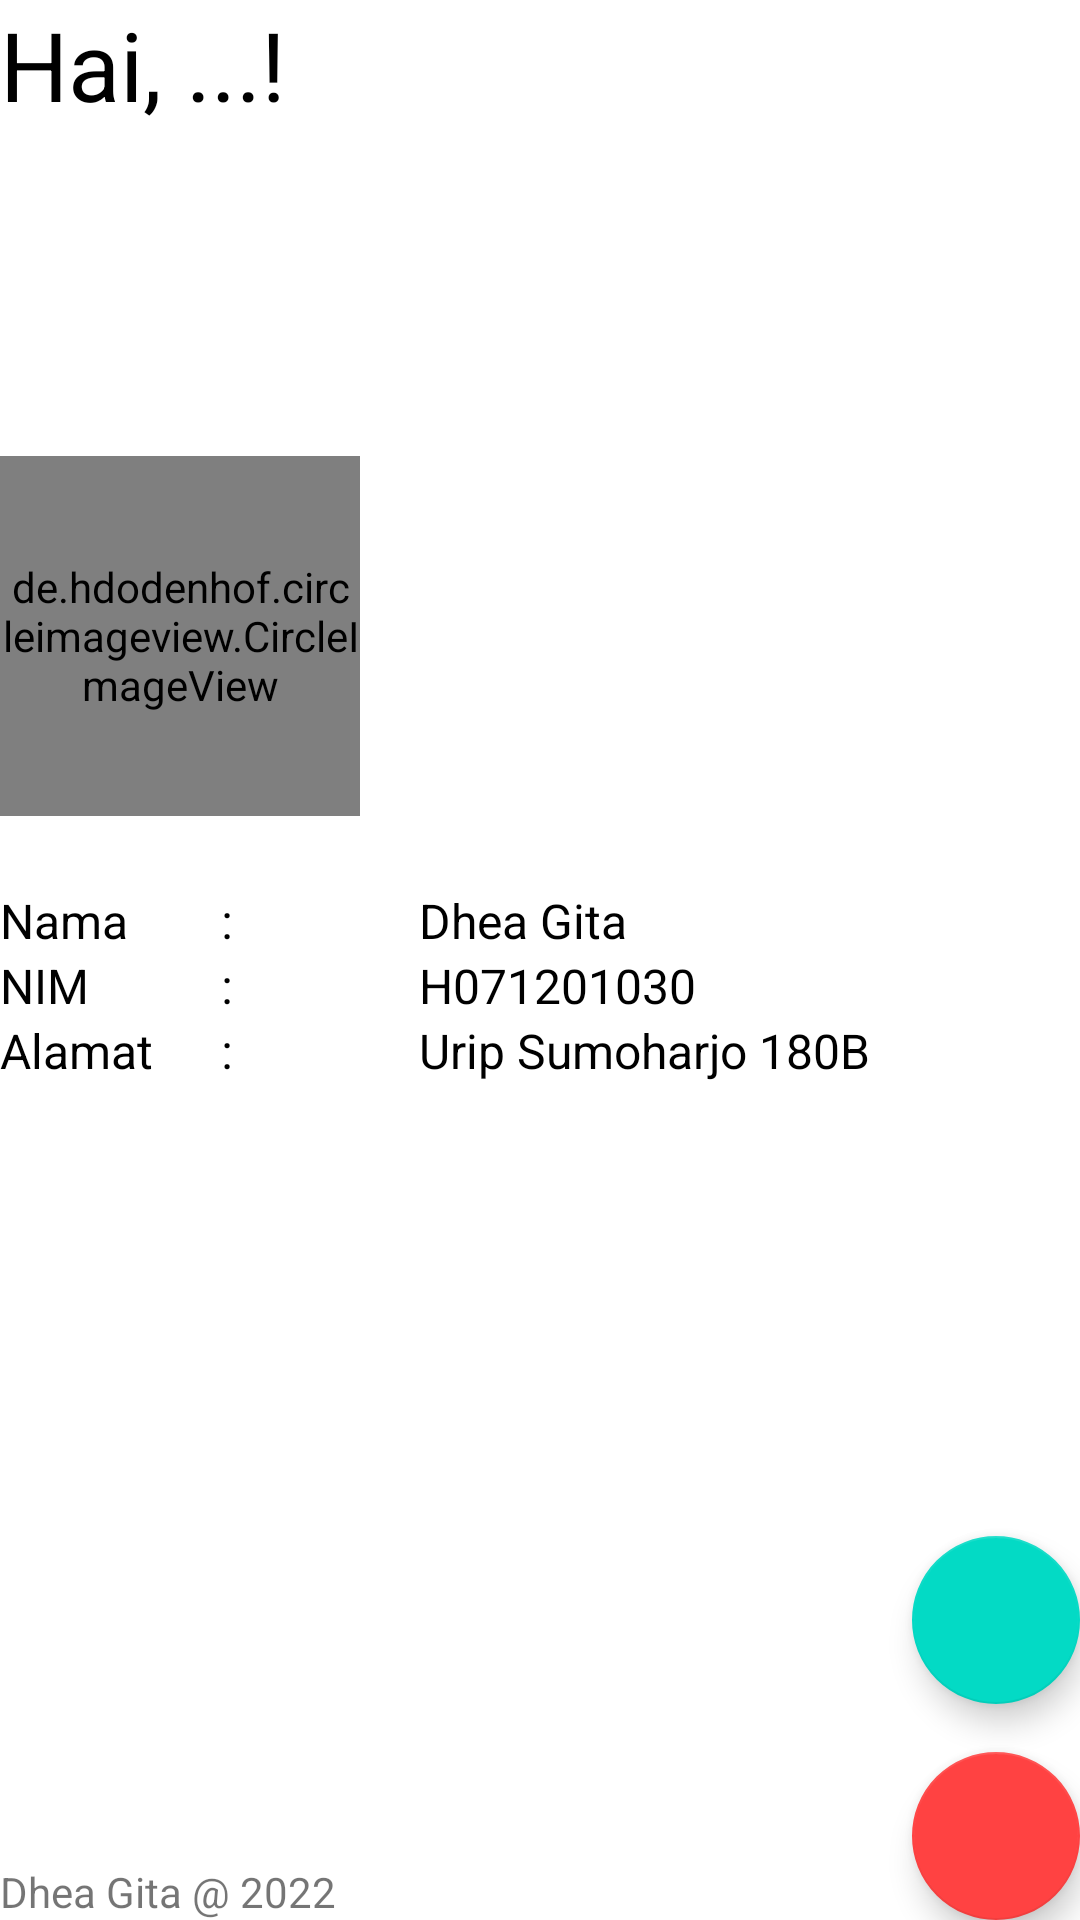

Here is an Android app screen rendered from its layout file. Give the layout XML and the strings, colors and styles it references.
<!-- AndroidManifest.xml: application theme Theme.MidFirebaseAuth -->
<!-- res/layout/activity_main.xml -->
<?xml version="1.0" encoding="utf-8"?>
<RelativeLayout xmlns:android="http://schemas.android.com/apk/res/android"
    xmlns:app="http://schemas.android.com/apk/res-auto"
    xmlns:tools="http://schemas.android.com/tools"
    android:layout_width="match_parent"
    android:layout_height="match_parent"
    android:layout_margin="16dp"
    tools:context=".MainActivity">

    
    <LinearLayout
        android:layout_width="match_parent"
        android:layout_height="wrap_content"
        android:orientation="horizontal">

        <TextView
            android:layout_width="wrap_content"
            android:layout_height="wrap_content"
            android:text="Hai, "
            android:textColor="@color/black"
            android:textSize="32sp" />

        <TextView
            android:id="@+id/tv_nama"
            android:layout_width="wrap_content"
            android:layout_height="wrap_content"
            android:text="..."
            android:textColor="@color/black"
            android:textSize="32sp" />

        <TextView
            android:layout_width="wrap_content"
            android:layout_height="wrap_content"
            android:text="!"
            android:textColor="@color/black"
            android:textSize="32sp" />

    </LinearLayout>

    
    <TableLayout
        android:layout_width="match_parent"
        android:layout_height="wrap_content"
        android:layout_marginTop="120dp"
        android:layout_centerHorizontal="true">

        <TableRow>

            <de.hdodenhof.circleimageview.CircleImageView
                android:layout_width="120dp"
                android:layout_height="120dp"
                android:layout_marginTop="32dp"
                android:layout_marginBottom="24dp"
                android:src="@drawable/foto_dhea_gita" />

        </TableRow>

        <TableRow>

            <TextView
                android:layout_width="0dp"
                android:layout_height="wrap_content"
                android:layout_weight="4"
                android:text="Nama"
                android:textSize="16sp"
                android:textColor="@color/black" />

            <TextView
                android:layout_width="0dp"
                android:layout_height="wrap_content"
                android:layout_weight="4"
                android:text=" : "
                android:textSize="16sp"
                android:textColor="@color/black" />

            <TextView
                android:layout_height="wrap_content"
                android:layout_weight="4"
                android:text="Dhea Gita"
                android:textSize="16sp"
                android:textColor="@color/black" />

        </TableRow>

        <TableRow>

            <TextView
                android:layout_width="0dp"
                android:layout_height="wrap_content"
                android:layout_weight="4"
                android:text="NIM"
                android:textSize="16sp"
                android:textColor="@color/black" />

            <TextView
                android:layout_width="0dp"
                android:layout_height="wrap_content"
                android:layout_weight="4"
                android:text=" : "
                android:textSize="16sp"
                android:textColor="@color/black" />

            <TextView
                android:layout_height="wrap_content"
                android:layout_weight="4"
                android:text="H071201030"
                android:textSize="16sp"
                android:textColor="@color/black" />

        </TableRow>

        <TableRow>

            <TextView
                android:layout_width="0dp"
                android:layout_height="wrap_content"
                android:layout_weight="4"
                android:text="Alamat"
                android:textSize="16sp"
                android:textColor="@color/black" />

            <TextView
                android:layout_width="0dp"
                android:layout_height="wrap_content"
                android:layout_weight="4"
                android:text=" : "
                android:textSize="16sp"
                android:textColor="@color/black" />

            <TextView
                android:layout_height="wrap_content"
                android:layout_weight="4"
                android:text="Urip Sumoharjo 180B"
                android:textSize="16sp"
                android:textColor="@color/black" />

        </TableRow>

    </TableLayout>

    <com.google.android.material.floatingactionbutton.FloatingActionButton
        android:id="@+id/btn_keluar"
        android:layout_width="wrap_content"
        android:layout_height="wrap_content"
        android:clickable="true"
        android:layout_alignParentBottom="true"
        android:layout_alignParentRight="true"
        app:backgroundTint="@color/red"
        app:srcCompat="@drawable/ic_baseline_close_24" />

    <com.google.android.material.floatingactionbutton.FloatingActionButton
        android:id="@+id/btn_tanggal"
        android:layout_width="wrap_content"
        android:layout_height="wrap_content"
        android:clickable="true"
        android:layout_marginBottom="16dp"
        android:layout_above="@id/btn_keluar"
        android:layout_alignParentRight="true"
        app:srcCompat="@drawable/ic_baseline_date_range_24" />

    <TextView
        android:layout_width="wrap_content"
        android:layout_height="wrap_content"
        android:layout_alignParentBottom="true"
        android:text="Dhea Gita @ 2022"/>

</RelativeLayout>
<!-- resources referenced by this layout -->
<resources>
  <color name="black">#FF000000</color>
  <color name="red">#FF4242</color>
  <!-- drawable foto_dhea_gita: png bitmap (drawable, 137566 bytes) -->
  <style name="Theme.MidFirebaseAuth" parent="Theme.MaterialComponents.DayNight.NoActionBar">
          
          <item name="colorPrimary">@color/purple_500</item>
          <item name="colorPrimaryVariant">@color/purple_700</item>
          <item name="colorOnPrimary">@color/white</item>
          
          <item name="colorSecondary">@color/teal_200</item>
          <item name="colorSecondaryVariant">@color/teal_700</item>
          <item name="colorOnSecondary">@color/black</item>
          
          <item name="android:statusBarColor" tools:targetApi="l">?attr/colorOnSecondary</item>
          
      </style>
  <color name="purple_500">#FF6200EE</color>
  <color name="purple_700">#FF3700B3</color>
  <color name="white">#FFFFFFFF</color>
  <color name="teal_200">#FF03DAC5</color>
  <color name="teal_700">#FF018786</color>
</resources>
